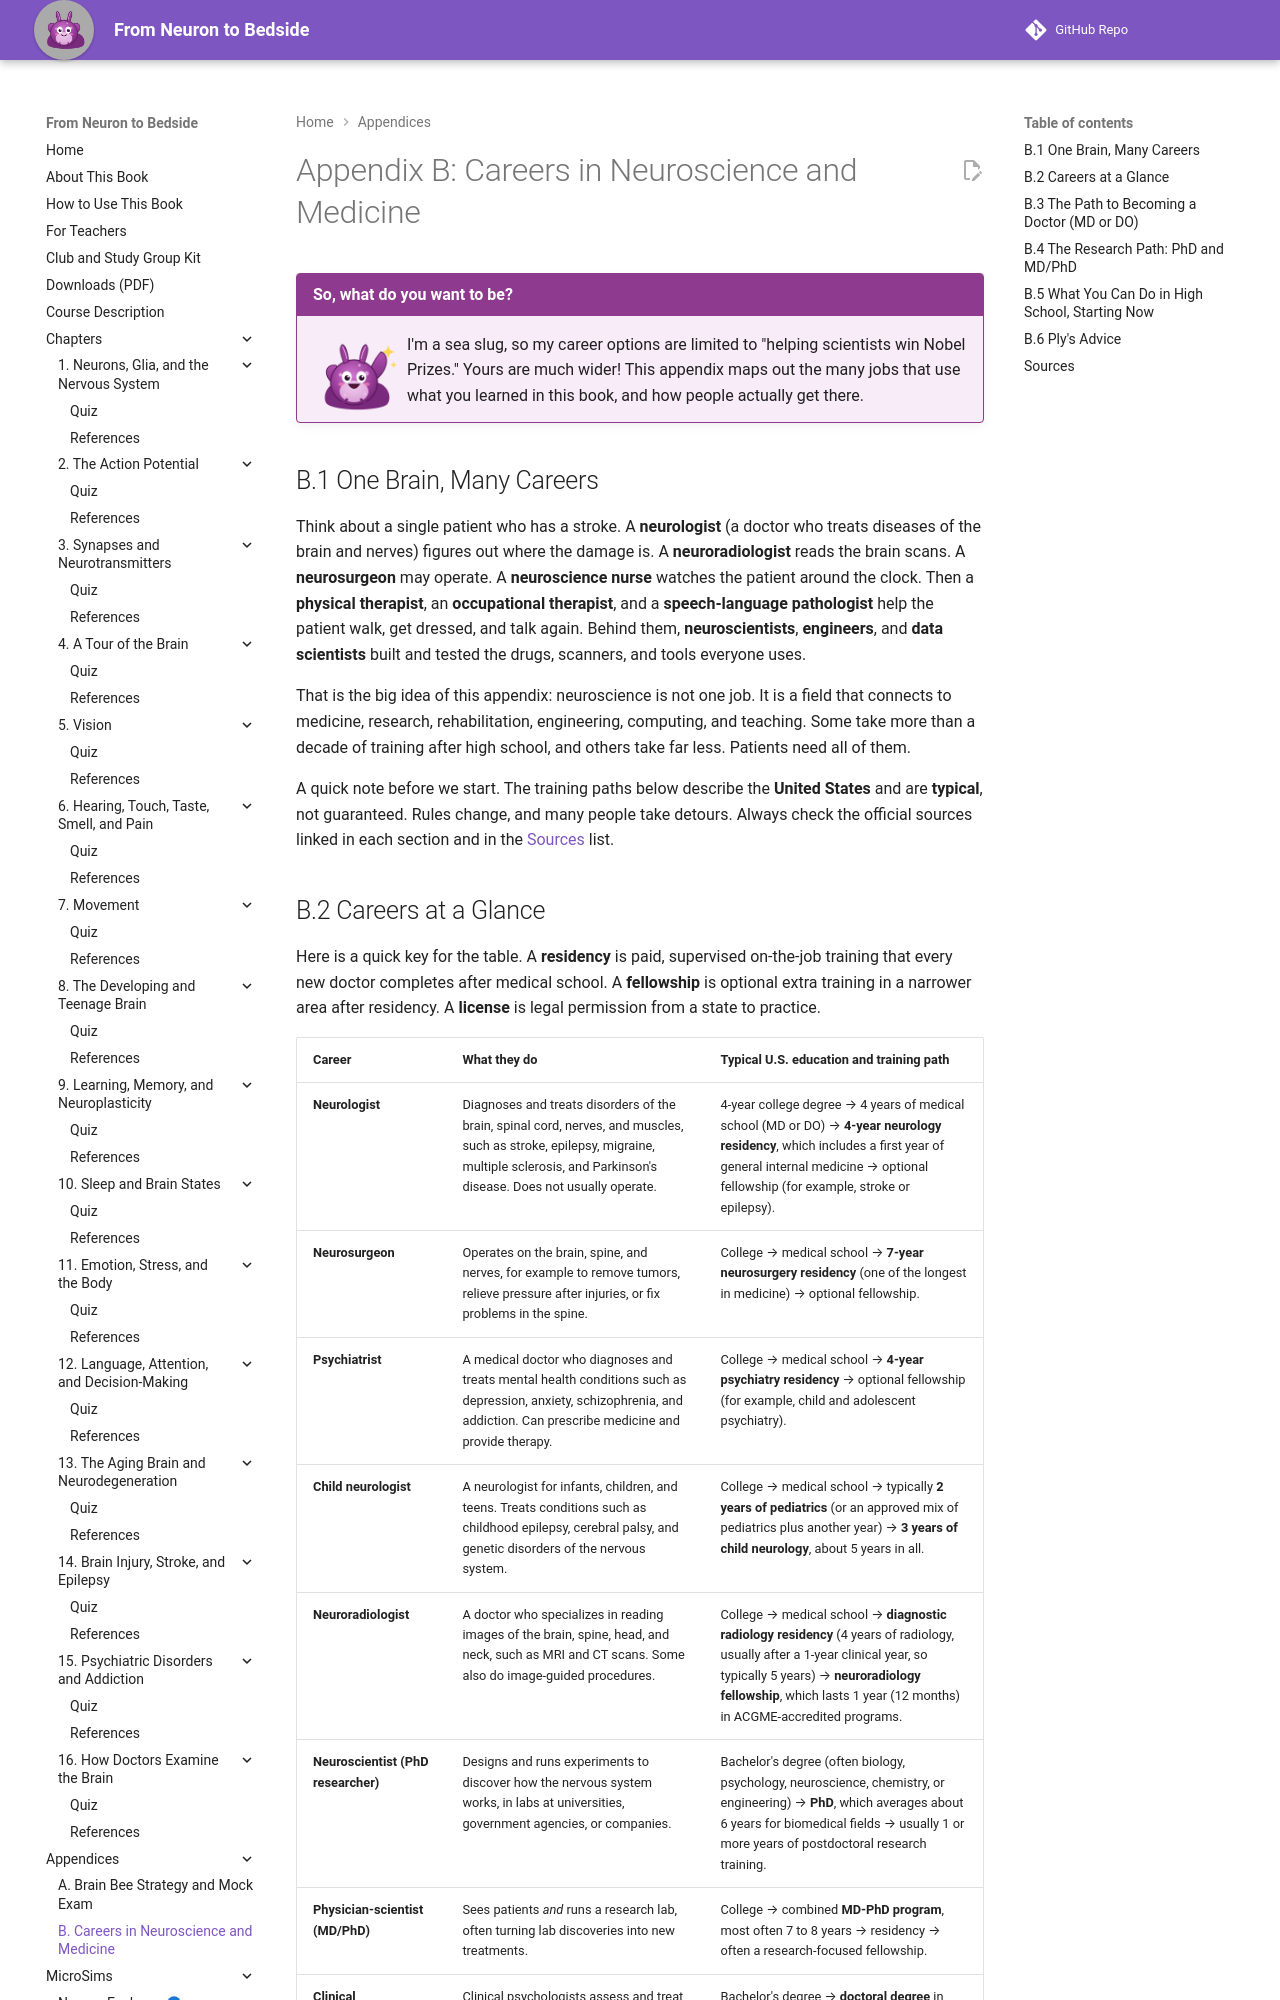

repository: aaryavvatts-lab/neuroscience-textbook · page: appendices/careers/index.html · generator: mkdocs

---
title: "Appendix B: Careers in Neuroscience and Medicine"
description: "A guide for high school students to brain-related careers, from neurologist to neural engineer, with typical U.S. training paths and steps you can take now."
---

# Appendix B: Careers in Neuroscience and Medicine

!!! mascot-welcome "So, what do you want to be?"
    ![Ply waving hello](../img/mascot/welcome.png){ class="mascot-admonition-img" }
    I'm a sea slug, so my career options are limited to "helping scientists win Nobel Prizes." Yours are much wider! This appendix maps out the many jobs that use what you learned in this book, and how people actually get there.

## B.1 One Brain, Many Careers

Think about a single patient who has a stroke. A **neurologist** (a doctor who treats diseases of the brain and nerves) figures out where the damage is. A **neuroradiologist** reads the brain scans. A **neurosurgeon** may operate. A **neuroscience nurse** watches the patient around the clock. Then a **physical therapist**, an **occupational therapist**, and a **speech-language pathologist** help the patient walk, get dressed, and talk again. Behind them, **neuroscientists**, **engineers**, and **data scientists** built and tested the drugs, scanners, and tools everyone uses.

That is the big idea of this appendix: neuroscience is not one job. It is a field that connects to medicine, research, rehabilitation, engineering, computing, and teaching. Some take more than a decade of training after high school, and others take far less. Patients need all of them.

A quick note before we start. The training paths below describe the **United States** and are **typical**, not guaranteed. Rules change, and many people take detours. Always check the official sources linked in each section and in the [Sources](#sources) list.
